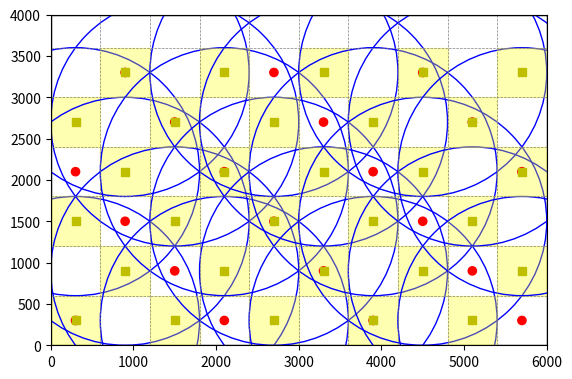

The script that saved this image:
import matplotlib.pyplot as plt
import matplotlib.patches as patches
import numpy as np

# Room dimensions in mm (example dimensions, can be adjusted)
room_length = 6000
room_width = 4000

# Grid size in mm
grid_size = 600

# Calculate number of grids
num_grids_x = room_length // grid_size
num_grids_y = room_width // grid_size

# Create a figure and axis
fig, ax = plt.subplots()

# Draw the room boundary
room_boundary = patches.Rectangle((0, 0), room_length, room_width, linewidth=1, edgecolor='black', facecolor='none')
ax.add_patch(room_boundary)

# Draw the grid
for i in range(num_grids_x + 1):
    ax.plot([i * grid_size, i * grid_size], [0, room_width], color='gray', linestyle='--', linewidth=0.5)
for j in range(num_grids_y + 1):
    ax.plot([0, room_length], [j * grid_size, j * grid_size], color='gray', linestyle='--', linewidth=0.5)

# Function to place lights and sprinklers
def place_lights_and_sprinklers():
    lights = []
    sprinklers = []
    
    for i in range(num_grids_x):
        for j in range(num_grids_y):
            x_center = (i + 0.5) * grid_size
            y_center = (j + 0.5) * grid_size
            
            # Place lights at the center of the grid cells
            if (i + j) % 2 == 0:
                lights.append((x_center, y_center))
                # Draw light and illuminated area
                light_square = patches.Rectangle((x_center - grid_size / 2, y_center - grid_size / 2), grid_size, grid_size, linewidth=1, edgecolor='yellow', facecolor='yellow', alpha=0.3)
                ax.add_patch(light_square)
                ax.plot(x_center, y_center, 'ys')
            
            # Place sprinklers at the center of the grid cells
            if (i + j) % 3 == 0:
                sprinklers.append((x_center, y_center))
                # Draw sprinkler and coverage area
                sprinkler_dot = patches.Circle((x_center, y_center), radius=50, color='red')
                coverage_circle = patches.Circle((x_center, y_center), radius=1500, linewidth=1, edgecolor='blue', facecolor='none')
                ax.add_patch(sprinkler_dot)
                ax.add_patch(coverage_circle)
    
    return lights, sprinklers

# Place lights and sprinklers
lights, sprinklers = place_lights_and_sprinklers()

# Set plot limits and aspect ratio
ax.set_xlim(0, room_length)
ax.set_ylim(0, room_width)
ax.set_aspect('equal')

# Show plot
plt.show()
